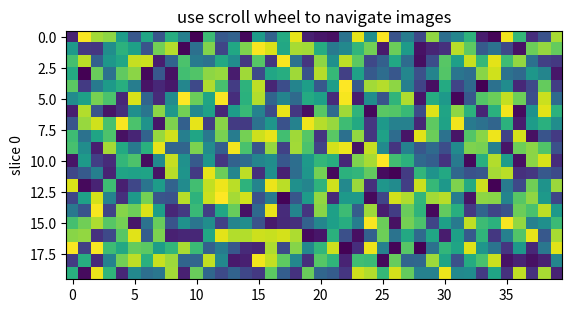
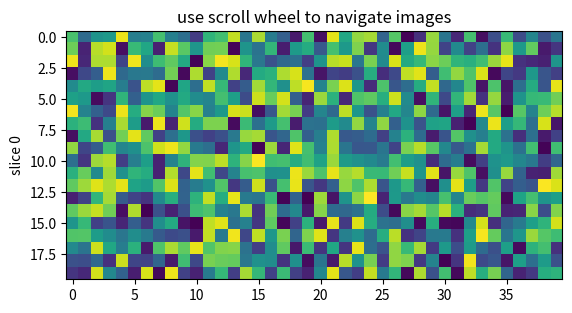

These charts were generated, in order, by the following Python code:
import numpy
import matplotlib.pyplot as plt
import os


class CubeSlicer(object):
    def __init__(self, X, y=None, **kwargs):
        fig, ax = plt.subplots(1, 1)
        self.fig = fig
        self.ax = ax
        ax.set_title('use scroll wheel to navigate images')

        self.X = X
        self.slices, rows, cols = X.shape
        self.ind = 0

        self.im = ax.imshow(self.X[self.ind, :, :], **kwargs)
        self.update()

        self.fig.canvas.mpl_connect('scroll_event', self.onscroll)

    def onscroll(self, event):
        # print("%s %s" % (event.button, event.step))
        if event.button == 'up':
            self.ind = numpy.clip(self.ind + 1, 0, self.slices - 1)
        else:
            self.ind = numpy.clip(self.ind - 1, 0, self.slices - 1)
        self.update()

    def update(self):
        self.im.set_data(self.X[self.ind,:, :])
        self.im.autoscale()
        self.ax.set_ylabel('slice %s' % self.ind)
        self.im.axes.figure.canvas.draw()

    def set_data(self, X):
        self.X = X
        self.ind = 0
        self.update()


    def save(self,path:str):
        """
        Method defined to save each image in the cube.  Images are saved in directory "path" in order as i.png
        :param path:
        :return:
        """
        j = self.ind
        if not os.path.exists(path):
            os.makedirs(path)

        for i in range(self.slices):
            self.ind = i
            self.update()
            self.fig.savefig(os.path.join(os.path.dirname(path),str(i)+'.png'))
        self.ind = j

def test_CubeSlicer():

    X = numpy.random.rand(20, 20, 40)
    Y = numpy.random.rand(20, 20, 40)
    img = CubeSlicer(X)
    img2 = CubeSlicer(Y)
    plt.show()

if __name__ == '__main__':
    test_CubeSlicer()